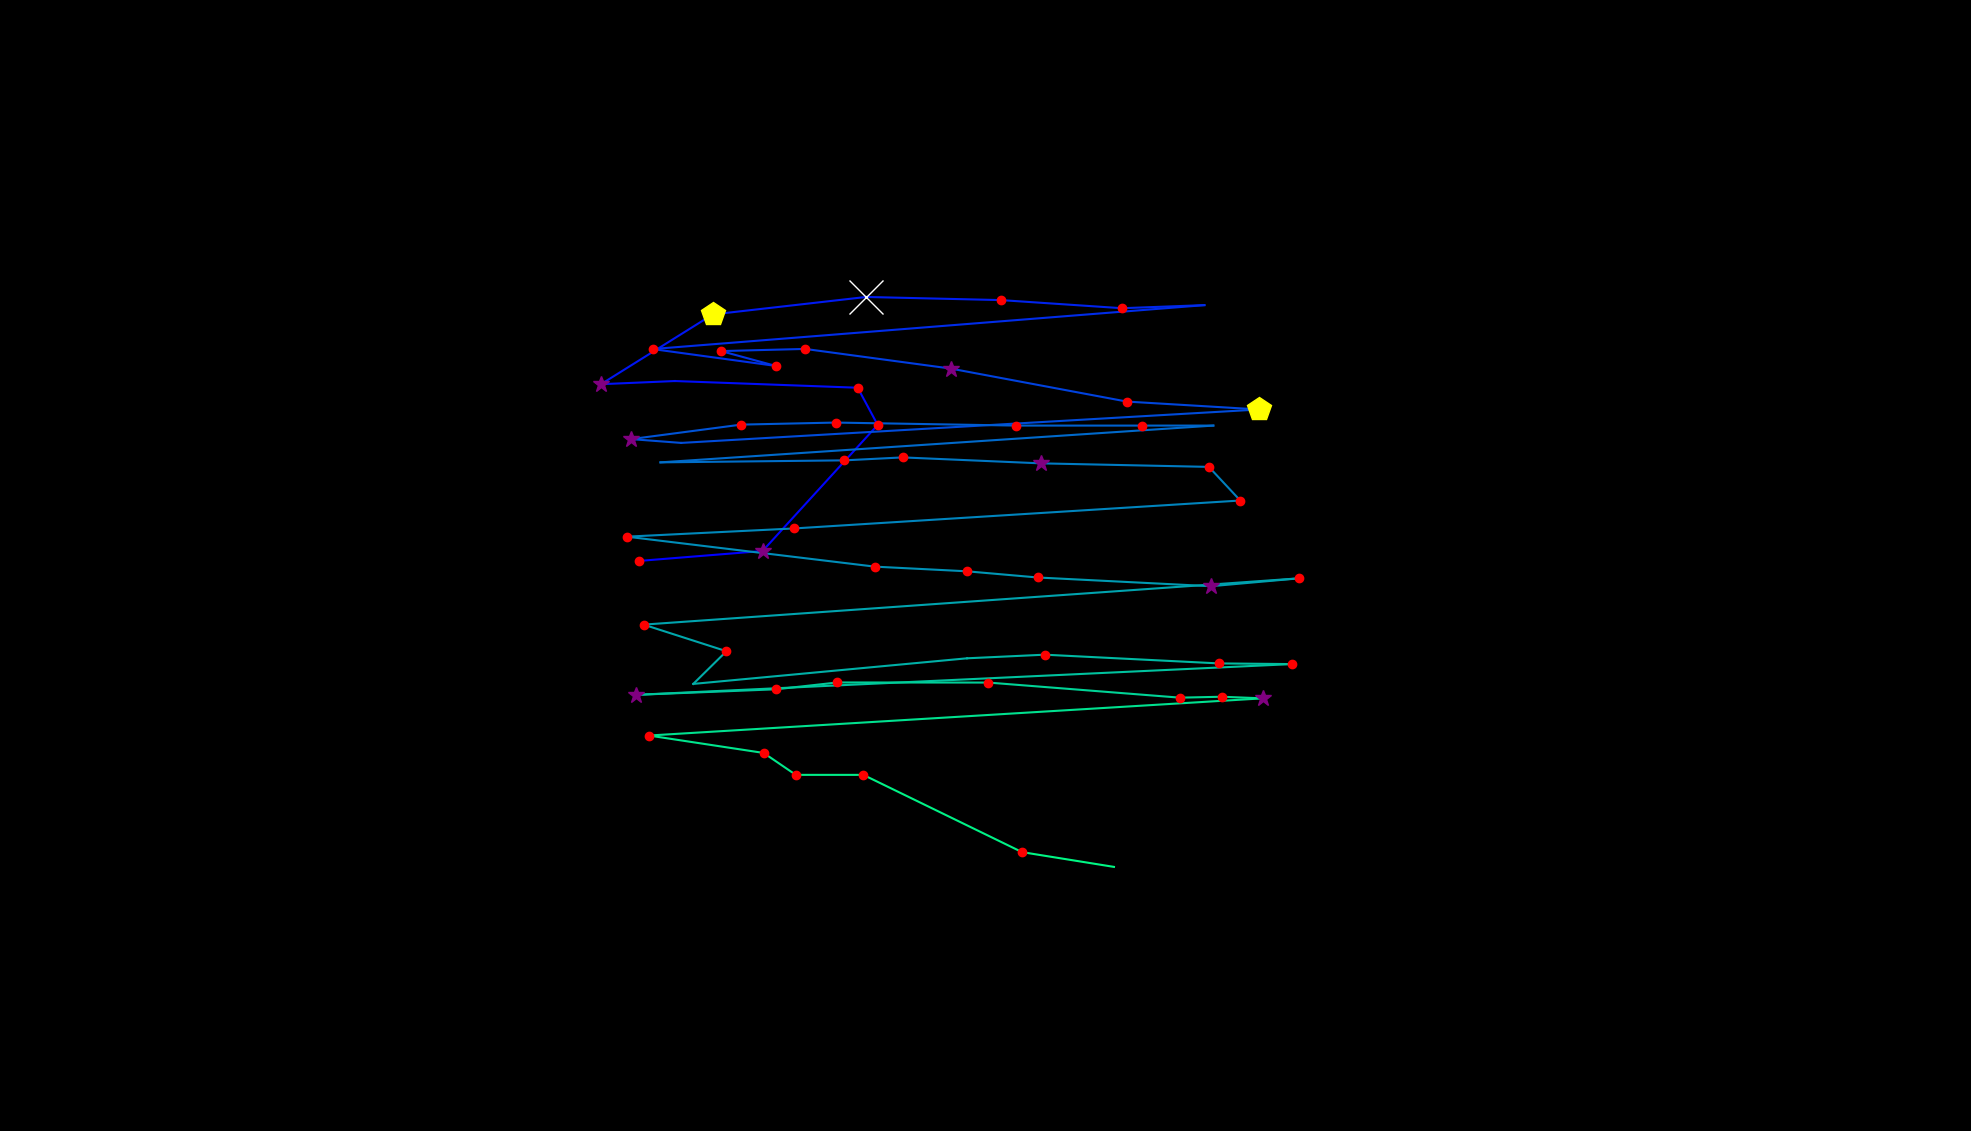

The file beside this chart, header and first rows:
, fixation_id, timestamp, avg_gaze_x, avg_gaze_y, duration
0, 133.0, 36464, 830.4, 740.4, 241
1, 134.0, 36741, 990.4, 753.3, 289.2
2, 135.0, 37199, 1140, 917, 168.7
3, 136.0, 37391, 1114, 965.3, 144.6
4, 137.0, 37596, 876.4, 974, 108.5
5, 138.0, 37729, 780.5, 969.9, 337.4
6, 139.0, 38114, 925.7, 1060, 409.7
7, 140.0, 38608, 1125, 1083, 578.4
8, 141.0, 39211, 1300, 1079, 241
9, 142.0, 39536, 1457, 1069, 156.7
10, 143.0, 39717, 1564, 1073, 108.5
11, 144.0, 39922, 847.5, 1016, 192.8
12, 145.0, 40187, 1007, 993.7, 168.7
13, 146.0, 40380, 936.5, 1013, 156.7
14, 147.0, 40561, 1046, 1016, 144.6
15, 148.0, 40814, 1235, 990.2, 265.1
16, 149.0, 41139, 1463, 947.3, 156.7
17, 150.0, 41368, 1635, 937, 542.3
18, 151.0, 42103, 884.7, 893.6, 96.4
19, 152.0, 42223, 819.5, 898.6, 325.4
20, 153.0, 42597, 962.6, 917.4, 241
21, 154.0, 42862, 1085, 920, 156.7
22, 155.0, 43091, 1319, 916.1, 216.9
23, 156.0, 43344, 1484, 916.1, 156.7
24, 157.0, 43537, 1576, 916.1, 96.4
25, 158.0, 43730, 857.8, 868.4, 108.5
26, 159.0, 43959, 1097, 871, 168.7
27, 160.0, 44260, 1172, 874.8, 120.5
28, 161.0, 44429, 1352, 867.1, 277.2
29, 162.0, 44730, 1570, 862.5, 180.8
30, 163.0, 44959, 1611, 818.8, 216.9
31, 164.0, 45284, 1031, 782.5, 144.6
32, 165.0, 45465, 814, 771.9, 216.9
33, 166.0, 45730, 1136, 732.9, 204.9
34, 167.0, 45959, 1256, 726.9, 156.7
35, 168.0, 46140, 1347, 718.9, 144.6
36, 169.0, 46381, 1573, 707.5, 325.4
37, 170.0, 46730, 1688, 717.8, 144.6
38, 171.0, 46983, 835.9, 657.6, 180.8
39, 172.0, 47224, 943.4, 623.1, 156.7
40, 173.0, 47441, 900.4, 580.6, 96.4
41, 174.0, 47622, 1256, 613.9, 108.5
42, 175.0, 47754, 1357, 618.6, 132.6
43, 176.0, 47971, 1583, 607.3, 156.7
44, 177.0, 48164, 1677, 606.4, 120.5
45, 178.0, 48393, 825.4, 566.4, 277.2
46, 179.0, 48718, 1008, 573.7, 204.9
47, 180.0, 48947, 1087, 582.5, 156.7
48, 181.0, 49140, 1284, 582.4, 132.6
49, 182.0, 49345, 1532, 562.8, 144.6
50, 183.0, 49514, 1587, 564, 132.6
51, 184.0, 49670, 1640, 561.9, 253.1
52, 185.0, 50044, 842.8, 513.6, 241
53, 186.0, 50309, 991.8, 491, 144.6
54, 187.0, 50478, 1034, 462.5, 229
55, 188.0, 50731, 1121, 462.5, 144.6
56, 189.0, 50948, 1327, 362.2, 192.8
57, 190.0, 51177, 1447, 343, 108.5
